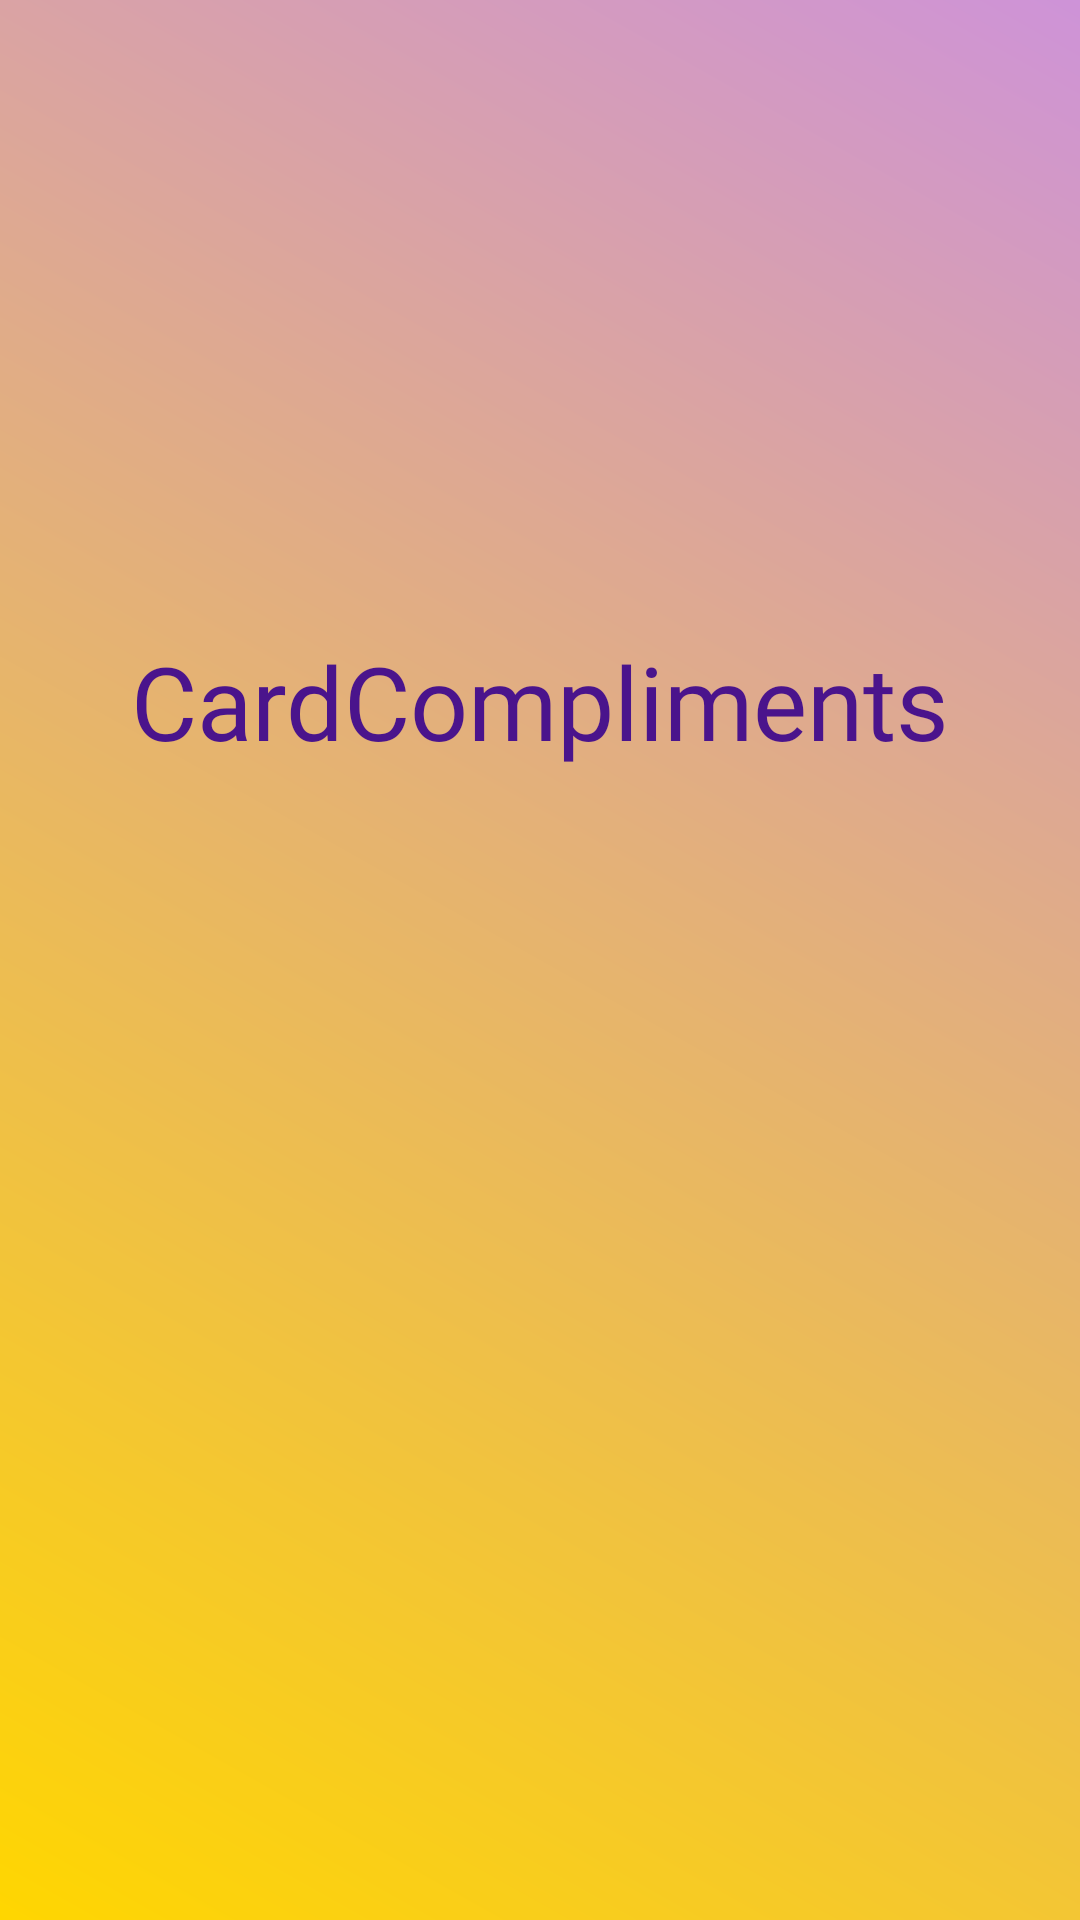

Write the Android layout XML for this screen, with the resource values it uses.
<!-- AndroidManifest.xml: application theme AppTheme -->
<!-- res/layout/activity_splash.xml -->
<android.support.constraint.ConstraintLayout
    xmlns:android="http://schemas.android.com/apk/res/android"
    xmlns:app="http://schemas.android.com/apk/res-auto"
    xmlns:tools="http://schemas.android.com/tools"
    android:layout_width="match_parent"
    android:layout_height="match_parent"
    android:background="@drawable/gradient_splash"
    tools:context="bapspatil.cardcompliments.ui.SplashActivity">

    <ImageView
        android:id="@+id/splash_iv"
        android:layout_width="250dp"
        android:layout_height="250dp"
        android:layout_marginEnd="8dp"
        android:layout_marginStart="8dp"
        android:src="@drawable/logo"
        app:layout_constraintBottom_toTopOf="parent"
        app:layout_constraintEnd_toEndOf="parent"
        app:layout_constraintStart_toStartOf="parent"
        app:layout_constraintTop_toBottomOf="parent"/>

    <TextView
        android:id="@+id/splash_tv"
        android:layout_width="wrap_content"
        android:layout_height="wrap_content"
        android:layout_marginEnd="8dp"
        android:layout_marginStart="8dp"
        android:layout_marginTop="16dp"
        android:fontFamily="@font/lobster"
        android:text="@string/app_name"
        android:textColor="@color/md_purple_900"
        android:textSize="34sp"
        app:layout_constraintEnd_toEndOf="parent"
        app:layout_constraintStart_toStartOf="parent"
        app:layout_constraintTop_toBottomOf="@+id/splash_iv"/>

</android.support.constraint.ConstraintLayout>
<!-- resources referenced by this layout -->
<resources>
  <color name="md_purple_900">#4A148C</color>
  <!-- drawable gradient_splash (drawable) -->
  <?xml version="1.0" encoding="utf-8"?>
  <shape xmlns:android="http://schemas.android.com/apk/res/android" android:shape="rectangle" >
      <gradient
          android:type="linear"
          android:startColor="@color/md_yellow_A700"
          android:endColor="@color/md_purple_200"
          android:angle="45"/>
  </shape>
  <!-- drawable logo: png bitmap (drawable, 113651 bytes) -->
  <string name="app_name">CardCompliments</string>
  <style name="AppTheme" parent="Theme.AppCompat.Light.NoActionBar">
          
          <item name="colorPrimary">@color/colorPrimary</item>
          <item name="colorPrimaryDark">@color/colorPrimaryDark</item>
          <item name="colorAccent">@color/colorAccent</item>
      </style>
  <color name="md_yellow_A700">#FFD600</color>
  <color name="md_purple_200">#CE93D8</color>
  <color name="colorPrimary">@color/md_purple_500</color>
  <color name="colorPrimaryDark">@color/md_purple_700</color>
  <color name="colorAccent">@color/md_orange_A700</color>
  <color name="md_purple_500">#9C27B0</color>
  <color name="md_purple_700">#7B1FA2</color>
  <color name="md_orange_A700">#FF6D00</color>
</resources>
